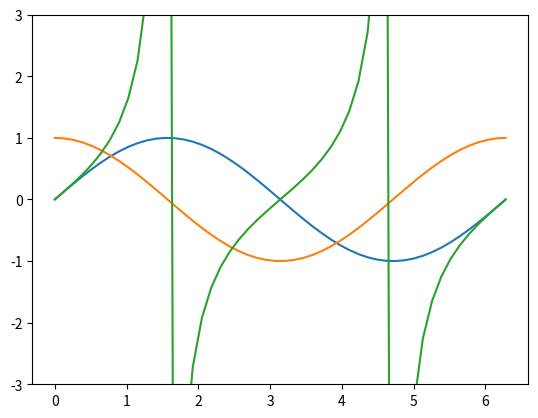

This chart was generated by the following Python code:
import matplotlib.pyplot as plt
import numpy as np

x = np.linspace(0, 2*np.pi)
plt.plot(x, np.sin(x),label='sin')
plt.plot(x, np.cos(x),label='cos')
plt.plot(x, np.tan(x),label='tan')
plt.ylim([-3,3])
plt.show() # if add this line, the plot on the .plt
# #will be shown and the save command below will save empty .plt draw board
# plt.savefig('123.png')